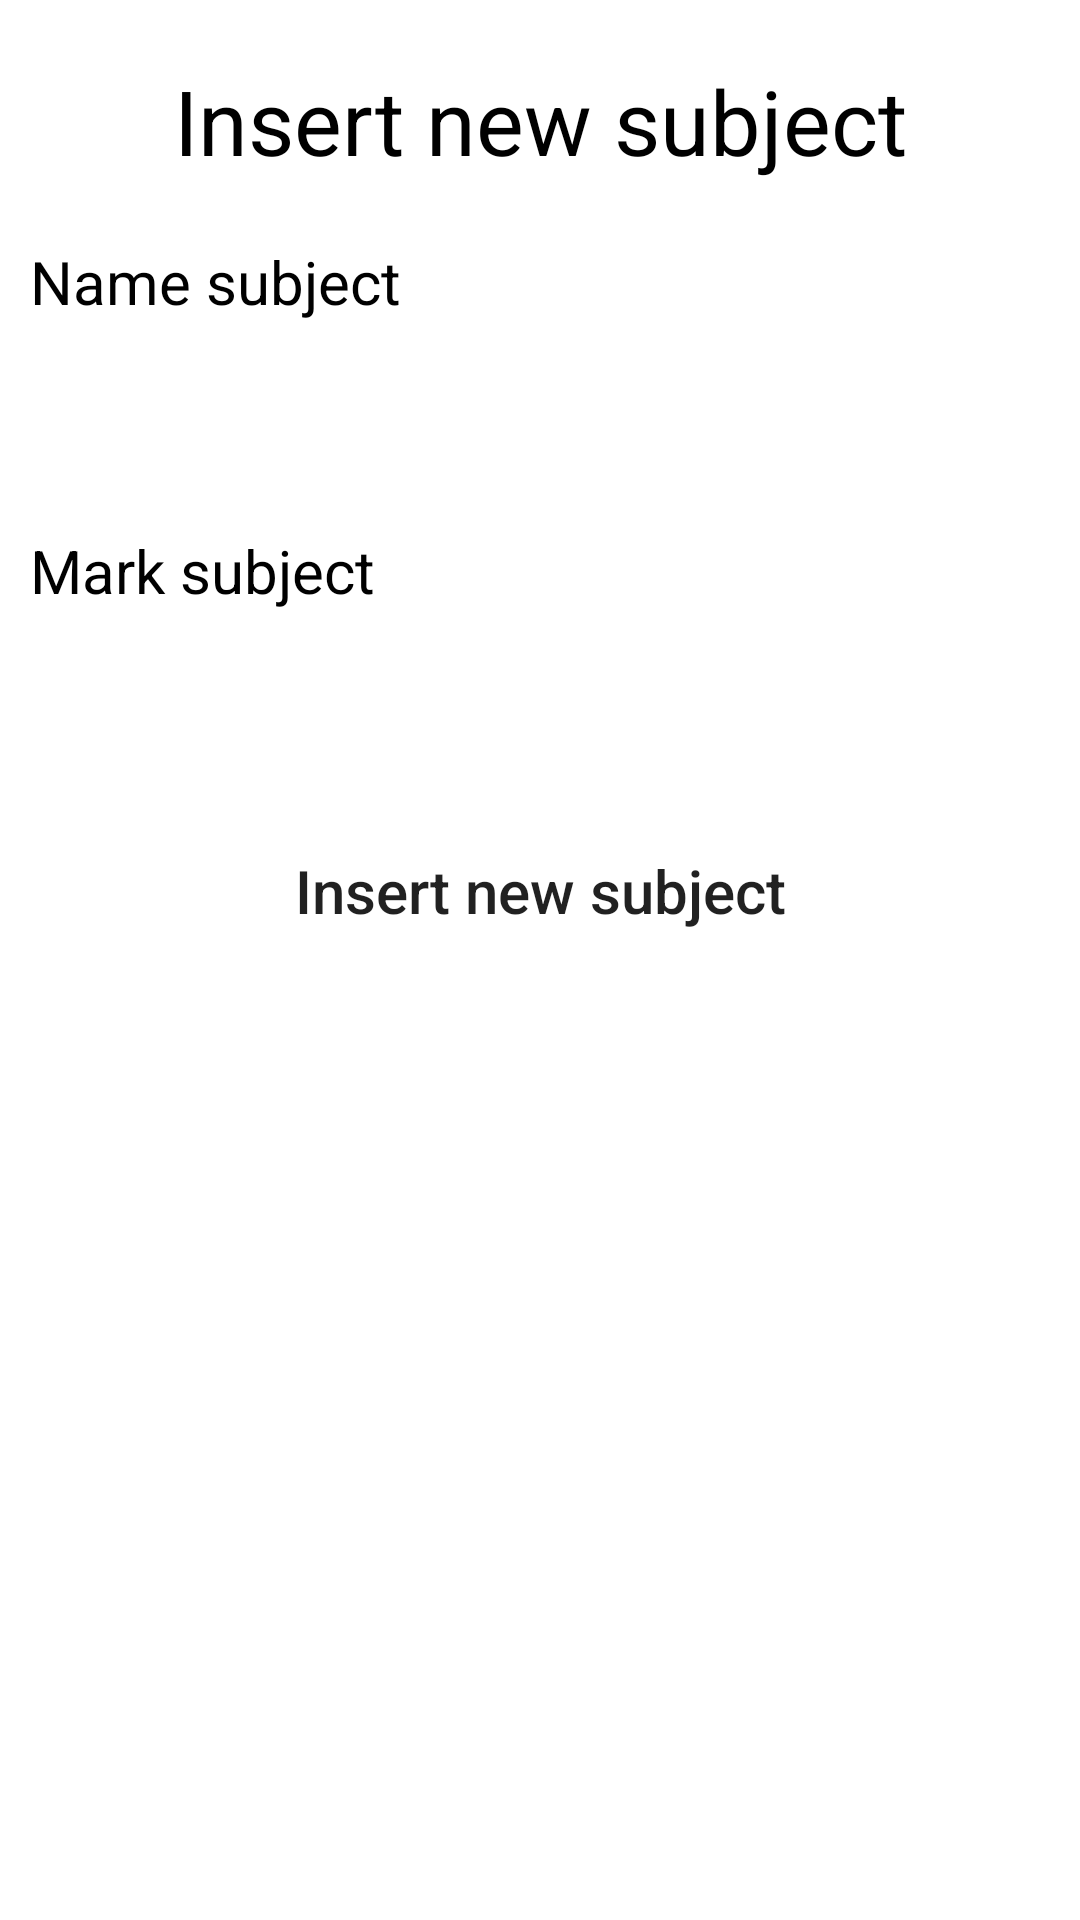

The Android layout XML behind this screen, and the referenced resources:
<!-- AndroidManifest.xml: application theme Theme.NativeAndroidApplicationBasic -->
<!-- res/layout/activity_insert_subject.xml -->
<?xml version="1.0" encoding="utf-8"?>
<LinearLayout
    xmlns:android="http://schemas.android.com/apk/res/android"
    xmlns:app="http://schemas.android.com/apk/res-auto"
    xmlns:tools="http://schemas.android.com/tools"
    android:layout_width="match_parent"
    android:layout_height="match_parent"
    tools:context=".InsertSubjectActivity"
    android:orientation="vertical">

    <LinearLayout
        android:layout_width="match_parent"
        android:layout_height="wrap_content"
        android:layout_marginTop="20dp"
        android:layout_marginBottom="10dp"
        android:layout_marginLeft="10dp"
        android:layout_marginRight="10dp">
        <TextView
            android:layout_width="match_parent"
            android:layout_height="wrap_content"
            android:text="@string/InsertSubject"
            android:textSize="30sp"
            android:textColor="@color/black"
            android:gravity="center"/>
    </LinearLayout>

    <LinearLayout
        android:layout_width="match_parent"
        android:layout_height="wrap_content"
        android:layout_marginTop="10dp"
        android:layout_marginBottom="20dp"
        android:layout_marginLeft="10dp"
        android:layout_marginRight="10dp"
        android:gravity="center"
        android:orientation="vertical">
        <TextView
            android:layout_width="match_parent"
            android:layout_height="wrap_content"
            android:textSize="20sp"
            android:layout_marginBottom="10dp"
            android:textColor="@color/black"
            android:gravity="start"
            android:text="@string/NameSubject"/>
        <EditText
            android:id="@+id/nameSubject"
            android:layout_width="match_parent"
            android:layout_height="wrap_content"
            android:textSize="22sp"
            android:background="@color/white"
            android:textColor="@color/black"
            android:gravity="start"
            android:inputType="text" />
    </LinearLayout>
    <LinearLayout
        android:layout_width="match_parent"
        android:layout_height="wrap_content"
        android:layout_marginTop="10dp"
        android:layout_marginBottom="20dp"
        android:layout_marginLeft="10dp"
        android:layout_marginRight="10dp"
        android:gravity="center"
        android:orientation="vertical">
        <TextView
            android:layout_width="match_parent"
            android:layout_height="wrap_content"
            android:textSize="20sp"
            android:layout_marginBottom="10dp"
            android:textColor="@color/black"
            android:gravity="start"
            android:text="@string/MarkSubject"/>
        <EditText
            android:id="@+id/markSubject"
            android:layout_width="match_parent"
            android:layout_height="wrap_content"
            android:textSize="22sp"
            android:background="@color/white"
            android:textColor="@color/black"
            android:gravity="start"
            android:inputType="numberDecimal"/>
    </LinearLayout>
    <LinearLayout
        android:layout_width="match_parent"
        android:layout_height="wrap_content"
        android:layout_marginTop="10dp"
        android:layout_marginBottom="20dp"
        android:layout_marginLeft="10dp"
        android:layout_marginRight="10dp"
        android:gravity="center">
        <Button
            android:id="@+id/insertNewSubjectButton"
            android:layout_width="wrap_content"
            android:layout_height="wrap_content"
            android:paddingStart="5dp"
            android:paddingEnd="5dp"
            android:textSize="20sp"
            android:textAllCaps="false"
            android:background="@drawable/rounded_rectangule_green"
            android:text="@string/InsertSubject">
        </Button>
    </LinearLayout>


</LinearLayout>
<!-- resources referenced by this layout -->
<resources>
  <color name="black">#FF000000</color>
  <color name="white">#FFFFFFFF</color>
  <string name="InsertSubject">Insert new subject</string>
  <string name="MarkSubject">Mark subject</string>
  <string name="NameSubject">Name subject</string>
  <style name="Theme.NativeAndroidApplicationBasic" parent="Theme.MaterialComponents.DayNight.DarkActionBar">
          
          <item name="colorPrimary">@color/purple_500</item>
          <item name="colorPrimaryVariant">@color/purple_700</item>
          <item name="colorOnPrimary">@color/white</item>
          
          <item name="colorSecondary">@color/teal_200</item>
          <item name="colorSecondaryVariant">@color/teal_700</item>
          <item name="colorOnSecondary">@color/black</item>
          
          <item name="android:statusBarColor" tools:targetApi="l">?attr/colorPrimaryVariant</item>
          
      </style>
  <color name="purple_500">#FF6200EE</color>
  <color name="purple_700">#FF3700B3</color>
  <color name="teal_200">#FF03DAC5</color>
  <color name="teal_700">#FF018786</color>
</resources>
